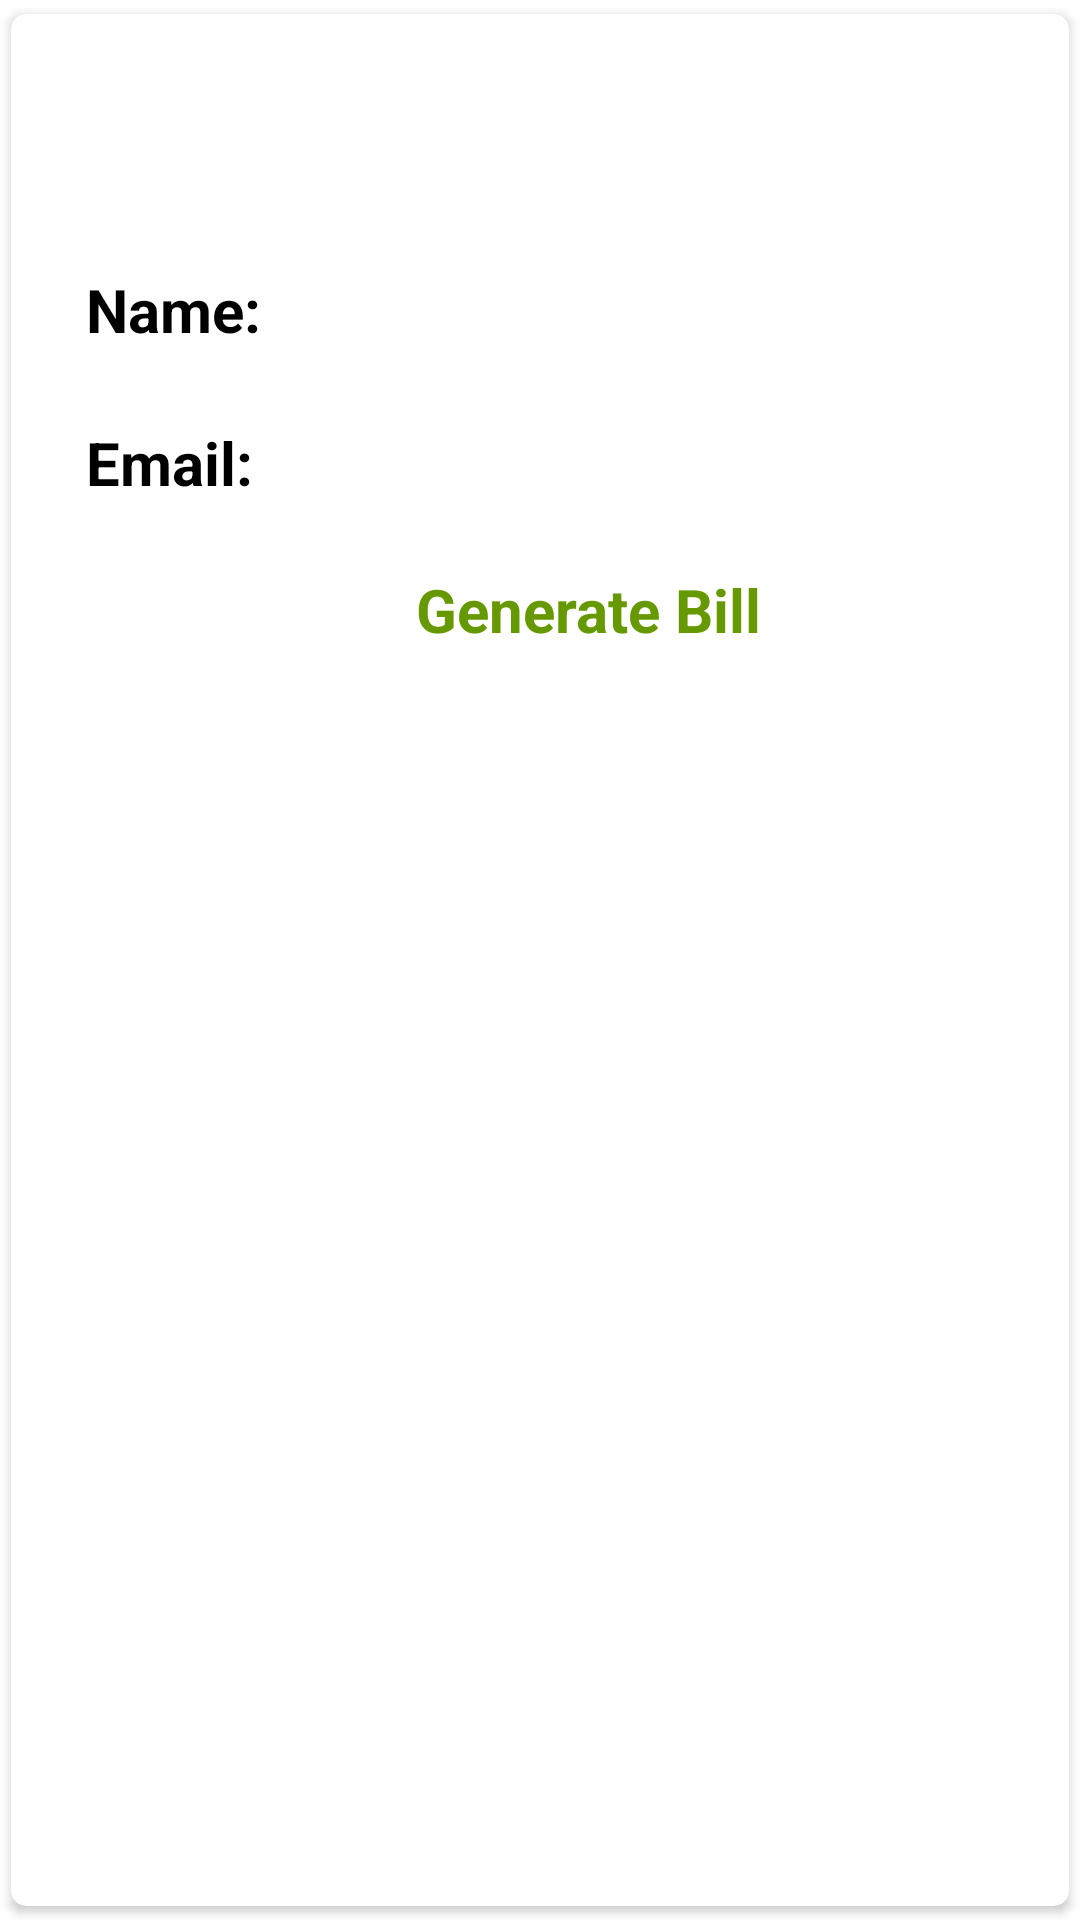

Write the Android layout XML for this screen, with the resource values it uses.
<!-- AndroidManifest.xml: application theme Theme.HostelManagement -->
<!-- res/layout/generatebillsinglerow.xml -->
<?xml version="1.0" encoding="utf-8"?>
<androidx.cardview.widget.CardView xmlns:android="http://schemas.android.com/apk/res/android"

    android:layout_width="match_parent"
    android:layout_height="wrap_content"
    xmlns:app="http://schemas.android.com/apk/res-auto"
    app:cardCornerRadius="5dp"
    android:background="@color/colorwhite"
    android:elevation="5dp"
    app:cardUseCompatPadding="true">

    <RelativeLayout
        android:layout_width="411dp"
        android:layout_height="159dp"
        android:background="@color/colorwhite"
        android:layout_marginTop="70dp"
        android:padding="15dp">

        <TextView
            android:id="@+id/NameBill"
            android:layout_width="match_parent"
            android:layout_height="wrap_content"
            android:layout_marginStart="10dp"
            android:text="Name:"
            android:textColor="@color/black"
            android:textSize="20dp"
            android:textStyle="bold"
            app:layout_constraintEnd_toEndOf="parent"
            app:layout_constraintStart_toStartOf="parent"
            app:layout_constraintTop_toTopOf="parent" />


        <TextView
            android:id="@+id/emailbill"
            android:layout_width="match_parent"
            android:layout_height="wrap_content"
            android:layout_alignParentTop="true"
            android:layout_marginStart="10dp"
            android:layout_marginTop="51dp"
            android:text="Email:"
            android:textColor="@color/black"
            android:textSize="20dp"
            android:textStyle="bold"
            app:layout_constraintStart_toStartOf="parent"
            app:layout_constraintTop_toBottomOf="@+id/NameBill" />

        <TextView
            android:id="@+id/genbillbtn"
            android:layout_width="129dp"
            android:layout_height="43dp"
            android:layout_alignParentTop="true"

            android:layout_marginStart="120dp"
            android:layout_marginTop="100dp"
            android:text="Generate Bill"
            android:textColor="@android:color/holo_green_dark"
            android:textSize="20dp"
            android:textStyle="bold"
            app:layout_constraintStart_toStartOf="parent"
            app:layout_constraintTop_toBottomOf="@+id/NameBill" />


    </RelativeLayout>

</androidx.cardview.widget.CardView>
<!-- resources referenced by this layout -->
<resources>
  <color name="black">#FF000000</color>
  <color name="colorwhite">#FFFFFFFF</color>
  <style name="Theme.HostelManagement" parent="Theme.MaterialComponents.DayNight.DarkActionBar">
          
          <item name="colorPrimary">@color/colorwhite</item>
          <item name="colorPrimaryVariant">@color/purple_700</item>
          <item name="colorOnPrimary">@color/colorwhite</item>
          
          <item name="colorSecondary">@color/teal_200</item>
  
          <item name="colorOnSecondary">@color/black</item>
          
          <item name="android:statusBarColor">?attr/colorPrimaryVariant</item>
          
      </style>
  <color name="purple_700">#FF3700B3</color>
  <color name="teal_200">#FF03DAC5</color>
</resources>
